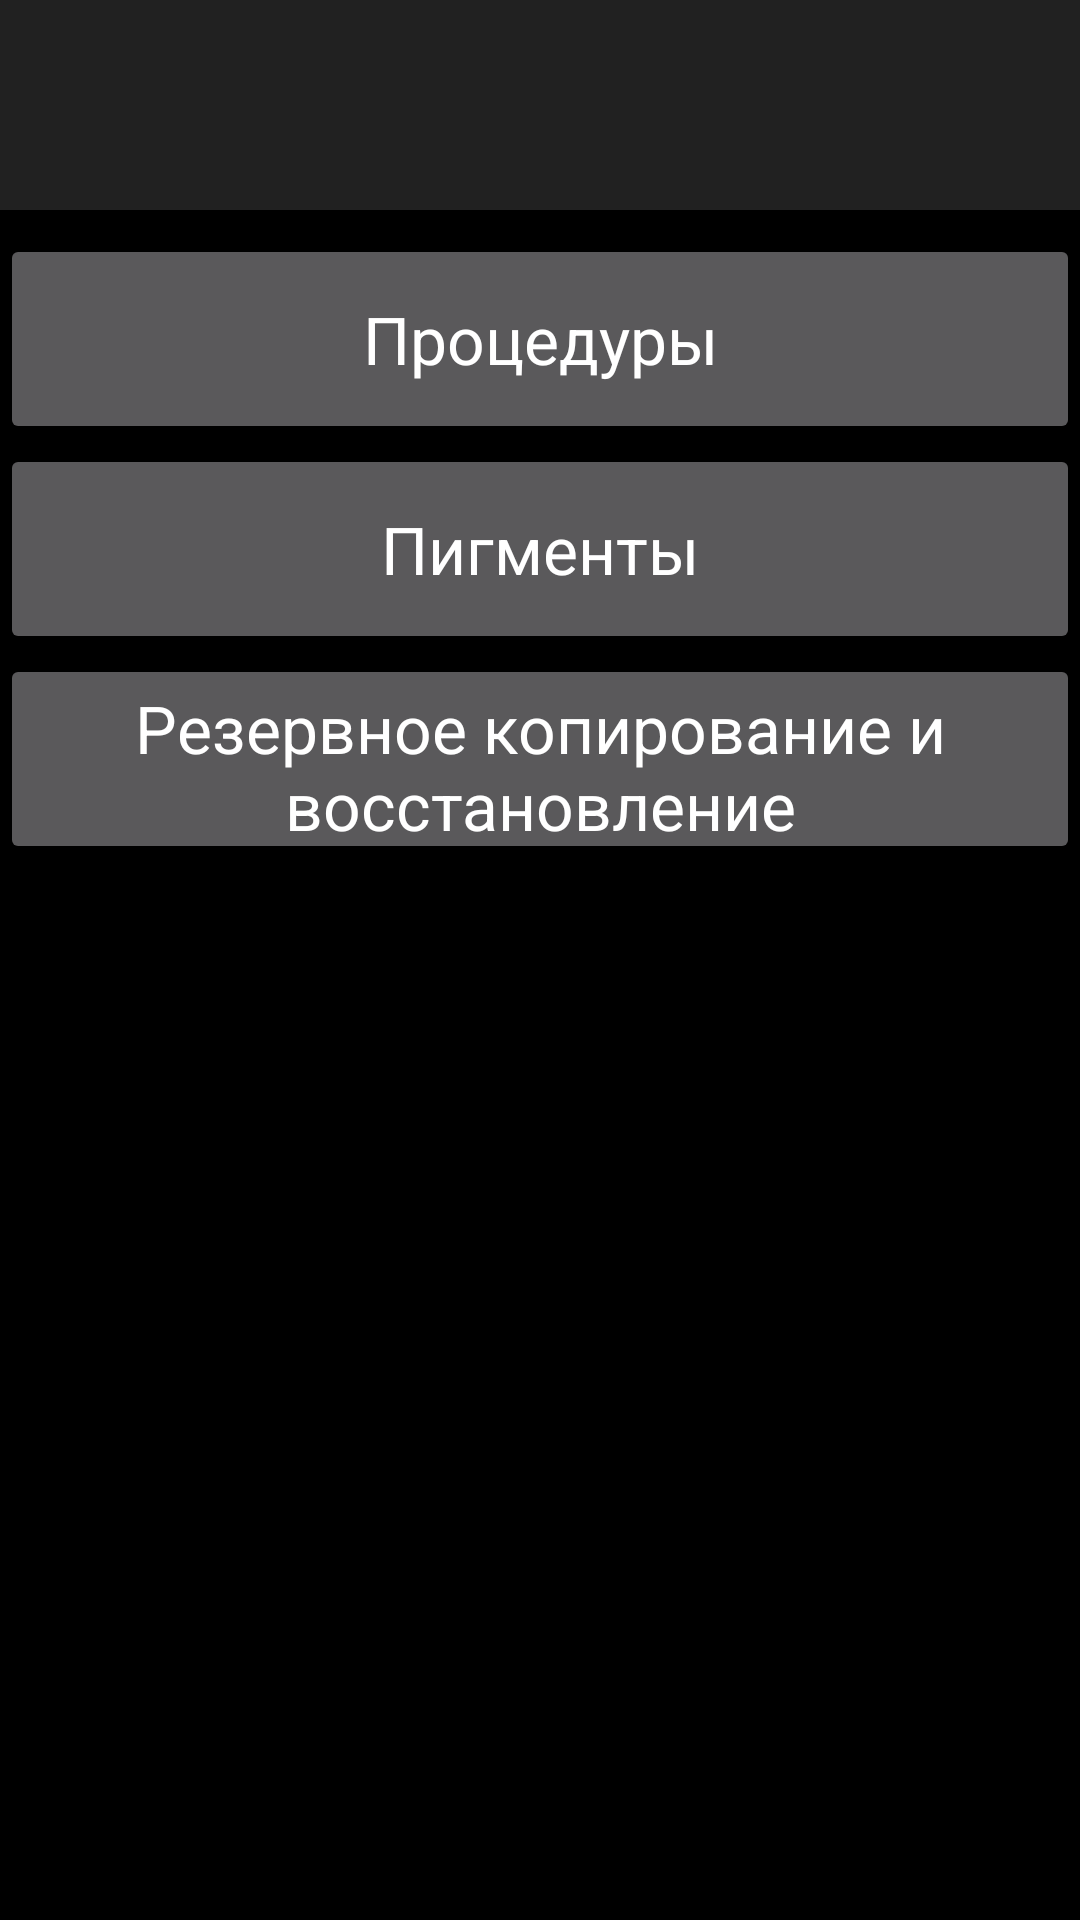

Reconstruct the res/layout file that produces this screen, plus the resources it refers to.
<!-- AndroidManifest.xml: application theme Theme.Design.NoActionBar -->
<!-- res/layout/fragment_more.xml -->
<?xml version="1.0" encoding="utf-8"?>
<androidx.constraintlayout.widget.ConstraintLayout
        xmlns:android="http://schemas.android.com/apk/res/android"
        xmlns:app="http://schemas.android.com/apk/res-auto"
        xmlns:tools="http://schemas.android.com/tools"
        android:id="@+id/fragment_more"
        android:layout_width="match_parent"
        android:layout_height="match_parent"
        android:background="@color/black">

    <androidx.appcompat.widget.Toolbar
            android:id="@+id/toolbar"
            android:layout_width="match_parent"
            android:layout_height="70dp"
            android:background="?attr/colorPrimary"
            app:layout_constraintTop_toTopOf="parent"
            app:popupTheme="@style/ThemeOverlay.AppCompat.Light"
            app:theme="@style/ThemeOverlay.AppCompat.Dark.ActionBar"
            tools:layout_editor_absoluteX="0dp"/>

    <LinearLayout
            android:id="@+id/container"
            android:layout_width="match_parent"
            android:layout_height="0dp"
            app:layout_constraintTop_toBottomOf="@id/toolbar"
            android:paddingTop="8dp"
            app:layout_constraintBottom_toBottomOf="parent"
            app:layout_constraintLeft_toLeftOf="parent"
            app:layout_constraintRight_toRightOf="parent"
            android:orientation="vertical">

        <Button
                android:id="@+id/proceduresButton"
                android:layout_width="match_parent"
                android:layout_height="70dp"
                android:clickable="true"
                android:text="Процедуры"
                app:layout_constraintTop_toBottomOf="@id/toolbar"
                app:layout_constraintLeft_toLeftOf="parent"
                android:textAppearance="@style/TextAppearance.AppCompat.Large"/>

        <Button
                android:id="@+id/pigmentsButton"
                android:layout_width="match_parent"
                android:layout_height="70dp"
                android:clickable="true"
                android:text="Пигменты"
                app:layout_constraintTop_toBottomOf="@id/proceduresButton"
                app:layout_constraintLeft_toLeftOf="parent"
                android:textAppearance="@style/TextAppearance.AppCompat.Large"/>

        <Button
            android:id="@+id/backupAndRestoreButton"
            android:layout_width="match_parent"
            android:layout_height="70dp"
            android:clickable="true"
            android:text="Резервное копирование и восстановление"
            app:layout_constraintTop_toBottomOf="@id/pigmentsButton"
            app:layout_constraintLeft_toLeftOf="parent"
            android:textAppearance="@style/TextAppearance.AppCompat.Large"/>
















    </LinearLayout>

</androidx.constraintlayout.widget.ConstraintLayout>
<!-- resources referenced by this layout -->
<resources>
  <color name="black">#000000</color>
</resources>
